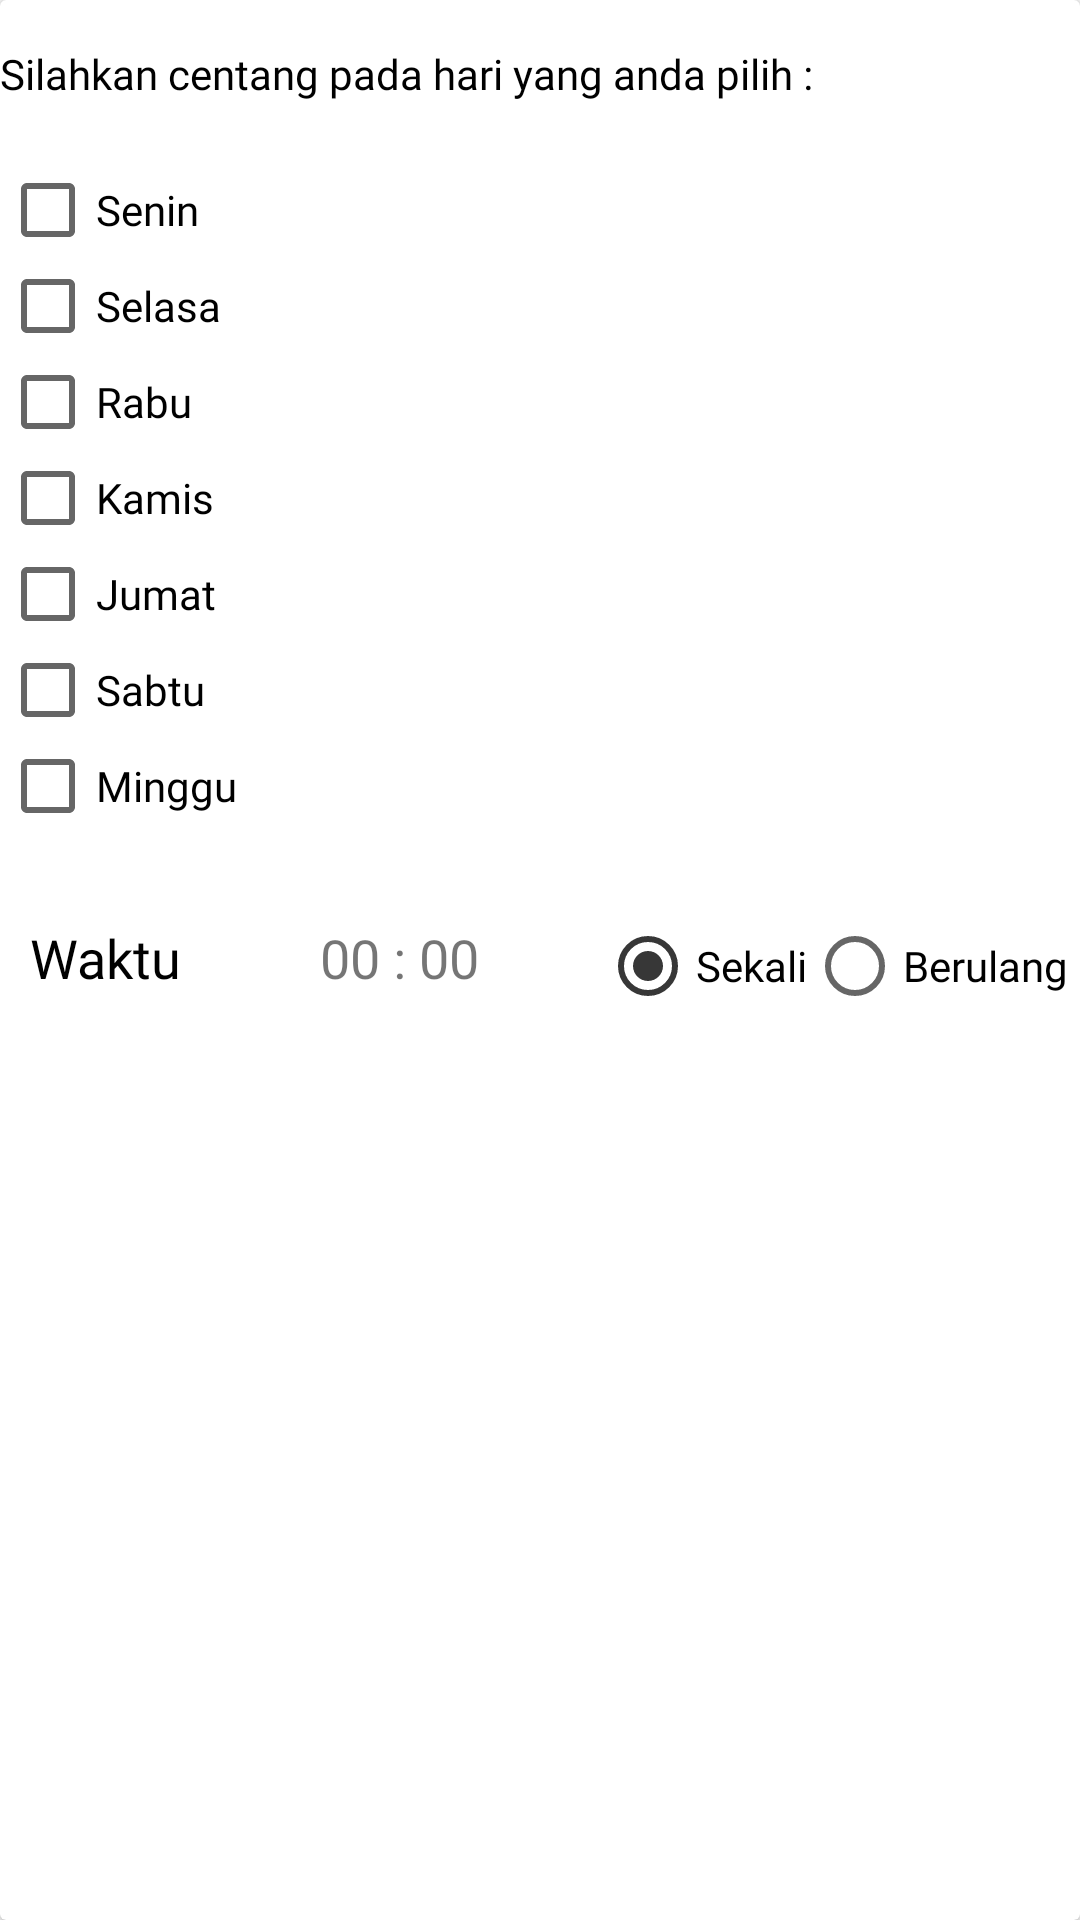

Reconstruct the res/layout file that produces this screen, plus the resources it refers to.
<!-- AndroidManifest.xml: application theme AppTheme -->
<!-- res/layout/reminder_item.xml -->
<?xml version="1.0" encoding="utf-8"?>
<android.support.v7.widget.CardView xmlns:android="http://schemas.android.com/apk/res/android"
    xmlns:app="http://schemas.android.com/apk/res-auto"
    android:layout_width="match_parent"
    android:layout_height="wrap_content">

    <LinearLayout
        android:layout_width="match_parent"
        android:layout_height="wrap_content"
        android:layout_marginBottom="20dp"
        android:orientation="vertical">

        <TextView
            android:id="@+id/textView3"
            android:layout_width="match_parent"
            android:layout_height="wrap_content"
            android:layout_marginTop="15dp"
            android:layout_marginBottom="20dp"
            android:fontFamily="@font/open_sans_light"
            android:text="Silahkan centang pada hari yang anda pilih :"
            android:textColor="#000" />

        <CheckBox
            android:id="@+id/cb_senin"
            android:layout_width="match_parent"
            android:layout_height="wrap_content"
            android:fontFamily="@font/open_sans_light"
            android:text="Senin" />

        <CheckBox
            android:id="@+id/cb_selasa"
            android:layout_width="match_parent"
            android:layout_height="wrap_content"
            android:fontFamily="@font/open_sans_light"
            android:text="Selasa" />

        <CheckBox
            android:id="@+id/cb_rabu"
            android:layout_width="match_parent"
            android:layout_height="wrap_content"
            android:fontFamily="@font/open_sans_light"
            android:text="Rabu" />

        <CheckBox
            android:id="@+id/cb_kamis"
            android:layout_width="match_parent"
            android:layout_height="wrap_content"
            android:fontFamily="@font/open_sans_light"
            android:text="Kamis" />

        <CheckBox
            android:id="@+id/cb_jumat"
            android:layout_width="match_parent"
            android:layout_height="wrap_content"
            android:fontFamily="@font/open_sans_light"
            android:text="Jumat" />

        <CheckBox
            android:id="@+id/cb_sabtu"
            android:layout_width="match_parent"
            android:layout_height="wrap_content"
            android:fontFamily="@font/open_sans_light"
            android:text="Sabtu" />

        <CheckBox
            android:id="@+id/cb_minggu"
            android:layout_width="match_parent"
            android:layout_height="wrap_content"
            android:fontFamily="@font/open_sans_light"
            android:text="Minggu" />

        <RelativeLayout
            android:layout_width="match_parent"
            android:layout_height="wrap_content"
            android:layout_marginTop="25dp">

            <TextView
                android:id="@+id/tv_waktuReminder"
                android:layout_width="wrap_content"
                android:layout_height="wrap_content"
                android:layout_alignParentStart="true"
                android:layout_alignParentTop="true"
                android:layout_marginStart="10dp"
                android:layout_marginTop="4dp"
                android:fontFamily="@font/open_sans_light"
                android:text="Waktu"
                android:textColor="#000"
                android:textSize="18sp" />

            <ImageView
                android:id="@+id/iv_clockReminder"
                android:layout_width="43dp"
                android:layout_height="wrap_content"
                android:layout_alignParentTop="true"
                android:layout_marginTop="5dp"
                android:layout_toEndOf="@+id/tv_waktuReminder"
                app:srcCompat="@drawable/ic_clock" />

            <TextView
                android:id="@+id/tv_clock"
                android:layout_width="72dp"
                android:layout_height="wrap_content"
                android:layout_alignParentTop="true"
                android:layout_marginStart="3dp"
                android:layout_marginTop="4dp"
                android:layout_toEndOf="@+id/iv_clockReminder"
                android:fontFamily="@font/open_sans_light"
                android:text="00 : 00"
                android:textSize="18sp" />

            <RadioGroup
                android:id="@+id/rdiGroup"
                android:layout_width="wrap_content"
                android:layout_height="wrap_content"
                android:layout_alignParentTop="true"
                android:layout_alignParentEnd="true"
                android:layout_marginEnd="4dp"
                android:orientation="horizontal">

                <RadioButton
                    android:id="@+id/rdi_once"
                    android:layout_width="wrap_content"
                    android:layout_height="wrap_content"
                    android:layout_marginTop="3dp"
                    android:checked="true"
                    android:fontFamily="@font/open_sans_light"
                    android:text="Sekali" />

                <RadioButton
                    android:id="@+id/rdi_repeat"
                    android:layout_width="wrap_content"
                    android:layout_height="wrap_content"
                    android:layout_marginTop="3dp"
                    android:fontFamily="@font/open_sans_light"
                    android:text="Berulang" />

            </RadioGroup>

        </RelativeLayout>
    </LinearLayout>
</android.support.v7.widget.CardView>
<!-- resources referenced by this layout -->
<resources>
  <style name="AppTheme" parent="Theme.AppCompat.Light.NoActionBar">
          
          <item name="colorPrimary">@color/colorPrimary</item>
          <item name="colorPrimaryDark">@color/colorPrimaryDark</item>
          <item name="colorAccent">@color/colorAccent</item>
      </style>
  <color name="colorPrimary">#2B2B28</color>
  <color name="colorPrimaryDark">#000000</color>
  <color name="colorAccent">#373737</color>
</resources>
